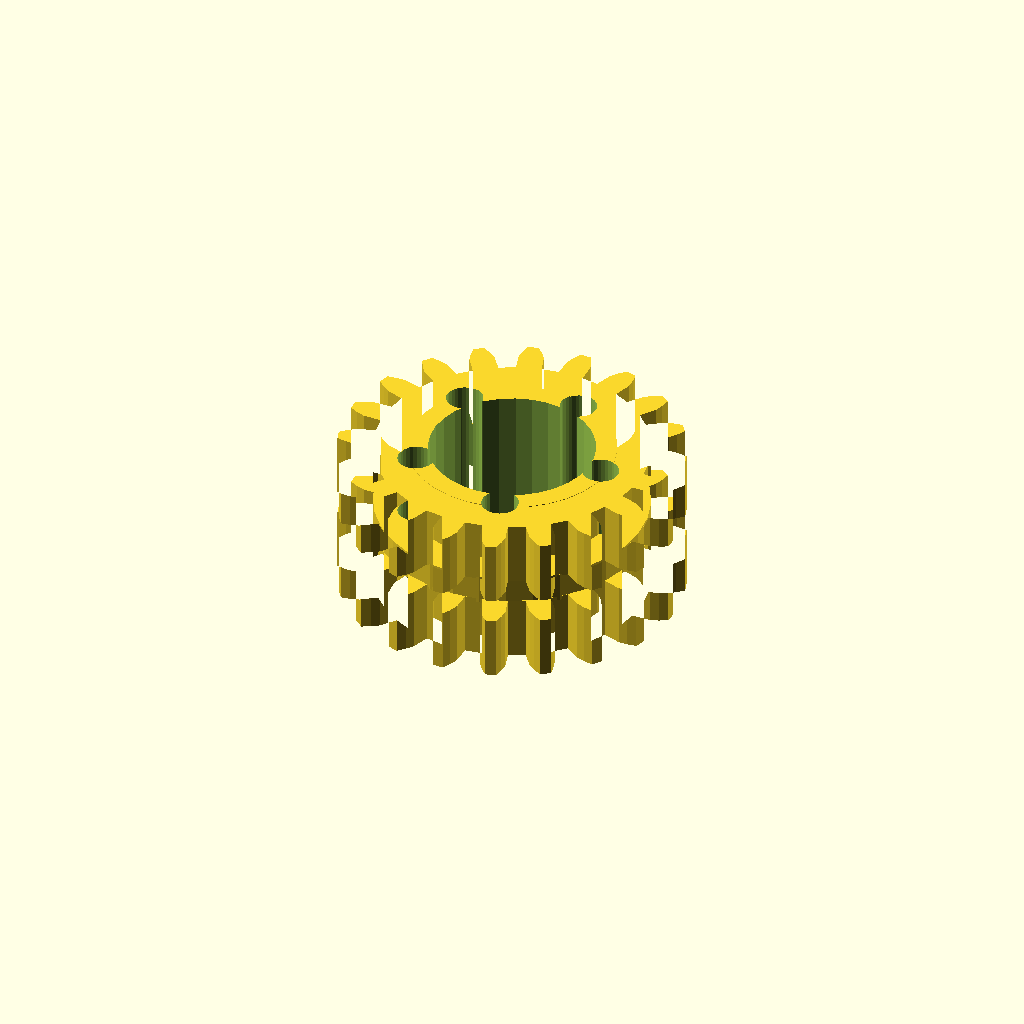
Cell 1: rendered with the file's own defaults.
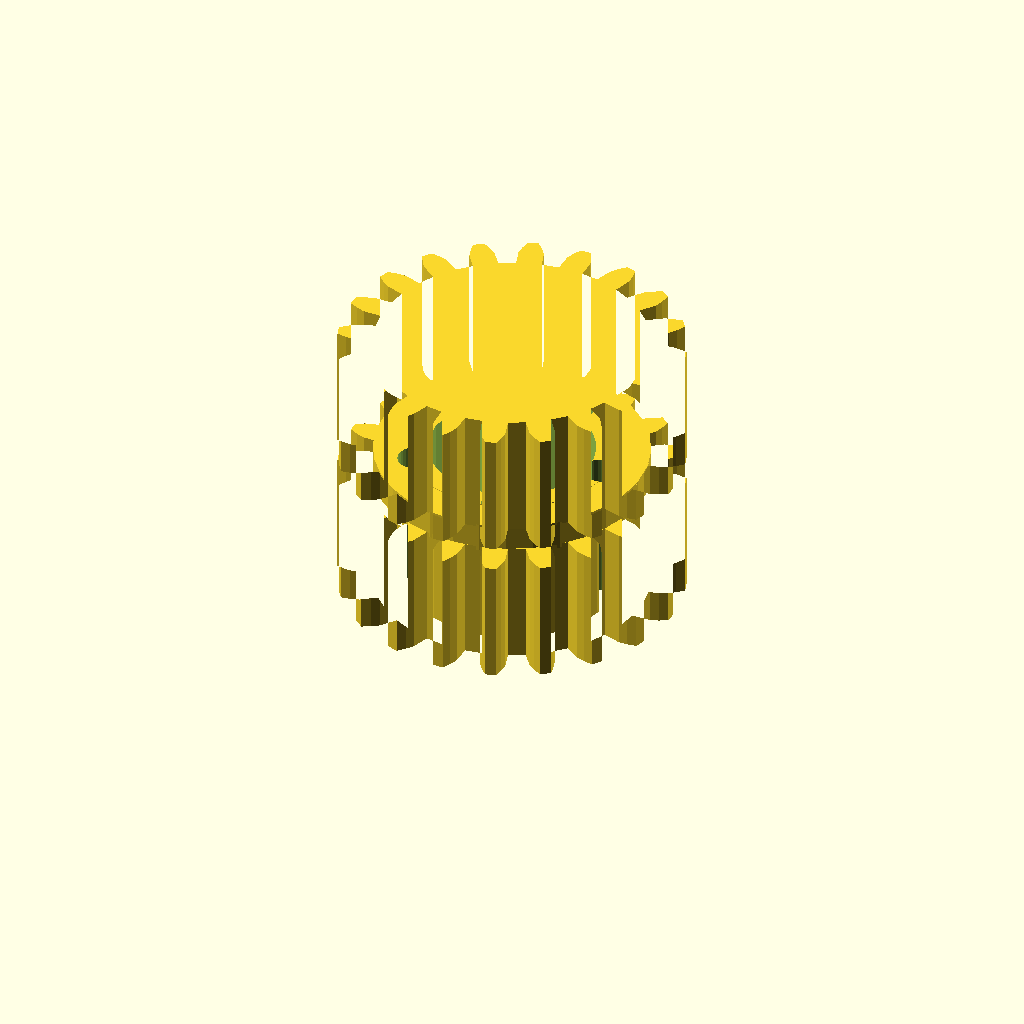
Cell 2: band_h = 24 (everything else at default).
All cells are drawn from one camera (rotation 55°, 0°, 25°, orthographic, colour scheme Cornfield), so only the parameter changes between them.
The OpenSCAD source (optional_data/data/gen3/ringgears/part_0013.scad):
$fn = 32;

// ----------------------------------------------------------------------
// Two-module gear rim: z20 m3 and z20 m3, 29 mm wide
// ----------------------------------------------------------------------

// --- parameters (mm) ---
module_a = 3;             // first tooth module
teeth_a = 20;             // first band tooth count
module_b = 3;             // second tooth module
teeth_b = 20;             // second band tooth count
band_h = 12;              // height of one tooth band
web_t = 5;                // web thickness between the bands
total = 29;               // overall width over both bands
root_r = 26.25;           // root radius of the coarse band
hub_r = 19.88;            // hub radius
bore_d = 31.75;           // hub bore
hole_count = 5;           // lightening holes
hole_r = 18.38;           // lightening hole circle radius
hole_d = 7.09;            // lightening hole diameter

band_a = [[26.136, -2.448], [29.73, -2.401], [31.359, -1.844], [32.984, -1.042], [32.984, 1.042], [31.359, 1.844], [29.73, 2.401], [26.136, 2.448], [25.613, 5.749], [29.017, 6.904], [30.394, 7.937], [31.691, 9.201], [31.047, 11.184], [29.255, 11.445], [27.533, 11.471], [24.1, 10.404], [22.583, 13.382], [25.464, 15.532], [26.454, 16.941], [27.297, 18.544], [26.072, 20.23], [24.286, 19.925], [22.641, 19.418], [19.706, 17.342], [17.342, 19.706], [19.418, 22.641], [19.925, 24.286], [20.23, 26.072], [18.544, 27.297], [16.941, 26.454], [15.532, 25.464], [13.382, 22.583], [10.404, 24.1], [11.471, 27.533], [11.445, 29.255], [11.184, 31.047], [9.201, 31.691], [7.937, 30.394], [6.904, 29.017], [5.749, 25.613], [2.448, 26.136], [2.401, 29.73], [1.844, 31.359], [1.042, 32.984], [-1.042, 32.984], [-1.844, 31.359], [-2.401, 29.73], [-2.448, 26.136], [-5.749, 25.613], [-6.904, 29.017], [-7.937, 30.394], [-9.201, 31.691], [-11.184, 31.047], [-11.445, 29.255], [-11.471, 27.533], [-10.404, 24.1], [-13.382, 22.583], [-15.532, 25.464], [-16.941, 26.454], [-18.544, 27.297], [-20.23, 26.072], [-19.925, 24.286], [-19.418, 22.641], [-17.342, 19.706], [-19.706, 17.342], [-22.641, 19.418], [-24.286, 19.925], [-26.072, 20.23], [-27.297, 18.544], [-26.454, 16.941], [-25.464, 15.532], [-22.583, 13.382], [-24.1, 10.404], [-27.533, 11.471], [-29.255, 11.445], [-31.047, 11.184], [-31.691, 9.201], [-30.394, 7.937], [-29.017, 6.904], [-25.613, 5.749], [-26.136, 2.448], [-29.73, 2.401], [-31.359, 1.844], [-32.984, 1.042], [-32.984, -1.042], [-31.359, -1.844], [-29.73, -2.401], [-26.136, -2.448], [-25.613, -5.749], [-29.017, -6.904], [-30.394, -7.937], [-31.691, -9.201], [-31.047, -11.184], [-29.255, -11.445], [-27.533, -11.471], [-24.1, -10.404], [-22.583, -13.382], [-25.464, -15.532], [-26.454, -16.941], [-27.297, -18.544], [-26.072, -20.23], [-24.286, -19.925], [-22.641, -19.418], [-19.706, -17.342], [-17.342, -19.706], [-19.418, -22.641], [-19.925, -24.286], [-20.23, -26.072], [-18.544, -27.297], [-16.941, -26.454], [-15.532, -25.464], [-13.382, -22.583], [-10.404, -24.1], [-11.471, -27.533], [-11.445, -29.255], [-11.184, -31.047], [-9.201, -31.691], [-7.937, -30.394], [-6.904, -29.017], [-5.749, -25.613], [-2.448, -26.136], [-2.401, -29.73], [-1.844, -31.359], [-1.042, -32.984], [1.042, -32.984], [1.844, -31.359], [2.401, -29.73], [2.448, -26.136], [5.749, -25.613], [6.904, -29.017], [7.937, -30.394], [9.201, -31.691], [11.184, -31.047], [11.445, -29.255], [11.471, -27.533], [10.404, -24.1], [13.382, -22.583], [15.532, -25.464], [16.941, -26.454], [18.544, -27.297], [20.23, -26.072], [19.925, -24.286], [19.418, -22.641], [17.342, -19.706], [19.706, -17.342], [22.641, -19.418], [24.286, -19.925], [26.072, -20.23], [27.297, -18.544], [26.454, -16.941], [25.464, -15.532], [22.583, -13.382], [24.1, -10.404], [27.533, -11.471], [29.255, -11.445], [31.047, -11.184], [31.691, -9.201], [30.394, -7.937], [29.017, -6.904], [25.613, -5.749]];
band_b = [[26.136, -2.448], [29.73, -2.401], [31.359, -1.844], [32.984, -1.042], [32.984, 1.042], [31.359, 1.844], [29.73, 2.401], [26.136, 2.448], [25.613, 5.749], [29.017, 6.904], [30.394, 7.937], [31.691, 9.201], [31.047, 11.184], [29.255, 11.445], [27.533, 11.471], [24.1, 10.404], [22.583, 13.382], [25.464, 15.532], [26.454, 16.941], [27.297, 18.544], [26.072, 20.23], [24.286, 19.925], [22.641, 19.418], [19.706, 17.342], [17.342, 19.706], [19.418, 22.641], [19.925, 24.286], [20.23, 26.072], [18.544, 27.297], [16.941, 26.454], [15.532, 25.464], [13.382, 22.583], [10.404, 24.1], [11.471, 27.533], [11.445, 29.255], [11.184, 31.047], [9.201, 31.691], [7.937, 30.394], [6.904, 29.017], [5.749, 25.613], [2.448, 26.136], [2.401, 29.73], [1.844, 31.359], [1.042, 32.984], [-1.042, 32.984], [-1.844, 31.359], [-2.401, 29.73], [-2.448, 26.136], [-5.749, 25.613], [-6.904, 29.017], [-7.937, 30.394], [-9.201, 31.691], [-11.184, 31.047], [-11.445, 29.255], [-11.471, 27.533], [-10.404, 24.1], [-13.382, 22.583], [-15.532, 25.464], [-16.941, 26.454], [-18.544, 27.297], [-20.23, 26.072], [-19.925, 24.286], [-19.418, 22.641], [-17.342, 19.706], [-19.706, 17.342], [-22.641, 19.418], [-24.286, 19.925], [-26.072, 20.23], [-27.297, 18.544], [-26.454, 16.941], [-25.464, 15.532], [-22.583, 13.382], [-24.1, 10.404], [-27.533, 11.471], [-29.255, 11.445], [-31.047, 11.184], [-31.691, 9.201], [-30.394, 7.937], [-29.017, 6.904], [-25.613, 5.749], [-26.136, 2.448], [-29.73, 2.401], [-31.359, 1.844], [-32.984, 1.042], [-32.984, -1.042], [-31.359, -1.844], [-29.73, -2.401], [-26.136, -2.448], [-25.613, -5.749], [-29.017, -6.904], [-30.394, -7.937], [-31.691, -9.201], [-31.047, -11.184], [-29.255, -11.445], [-27.533, -11.471], [-24.1, -10.404], [-22.583, -13.382], [-25.464, -15.532], [-26.454, -16.941], [-27.297, -18.544], [-26.072, -20.23], [-24.286, -19.925], [-22.641, -19.418], [-19.706, -17.342], [-17.342, -19.706], [-19.418, -22.641], [-19.925, -24.286], [-20.23, -26.072], [-18.544, -27.297], [-16.941, -26.454], [-15.532, -25.464], [-13.382, -22.583], [-10.404, -24.1], [-11.471, -27.533], [-11.445, -29.255], [-11.184, -31.047], [-9.201, -31.691], [-7.937, -30.394], [-6.904, -29.017], [-5.749, -25.613], [-2.448, -26.136], [-2.401, -29.73], [-1.844, -31.359], [-1.042, -32.984], [1.042, -32.984], [1.844, -31.359], [2.401, -29.73], [2.448, -26.136], [5.749, -25.613], [6.904, -29.017], [7.937, -30.394], [9.201, -31.691], [11.184, -31.047], [11.445, -29.255], [11.471, -27.533], [10.404, -24.1], [13.382, -22.583], [15.532, -25.464], [16.941, -26.454], [18.544, -27.297], [20.23, -26.072], [19.925, -24.286], [19.418, -22.641], [17.342, -19.706], [19.706, -17.342], [22.641, -19.418], [24.286, -19.925], [26.072, -20.23], [27.297, -18.544], [26.454, -16.941], [25.464, -15.532], [22.583, -13.382], [24.1, -10.404], [27.533, -11.471], [29.255, -11.445], [31.047, -11.184], [31.691, -9.201], [30.394, -7.937], [29.017, -6.904], [25.613, -5.749]];

difference() {
  union() {
    /* tooth band A, overlapping the web by 0.4 mm */
    linear_extrude(height = band_h + 0.4) polygon(band_a);
    /* web */
    translate([0, 0, band_h - 0.4]) cylinder(h = web_t + 0.8, d = 2 * root_r);
    /* tooth band B */
    translate([0, 0, band_h + web_t]) linear_extrude(height = band_h + 0.4) polygon(band_b);
    /* hub */
    translate([0, 0, -0.5]) cylinder(h = total + 1.0, d = 2 * hub_r);
  }
  /* bore */
  translate([0, 0, -2.5]) cylinder(h = total + 5, d = bore_d);
  /* lightening holes through the web */
  for (i = [0 : hole_count - 1]) {
    a = i * 360 / hole_count;
    translate([hole_r * cos(a), hole_r * sin(a), -2.5]) cylinder(h = total + 5, d = hole_d);
  }
}
Parameter table extracted from the source (name, type, default, range or options):
module_a: number, default 3
teeth_a: number, default 20
module_b: number, default 3
teeth_b: number, default 20
band_h: number, default 12
web_t: number, default 5
total: number, default 29
root_r: number, default 26.25
hub_r: number, default 19.88
bore_d: number, default 31.75
hole_count: number, default 5
hole_r: number, default 18.38
hole_d: number, default 7.09
